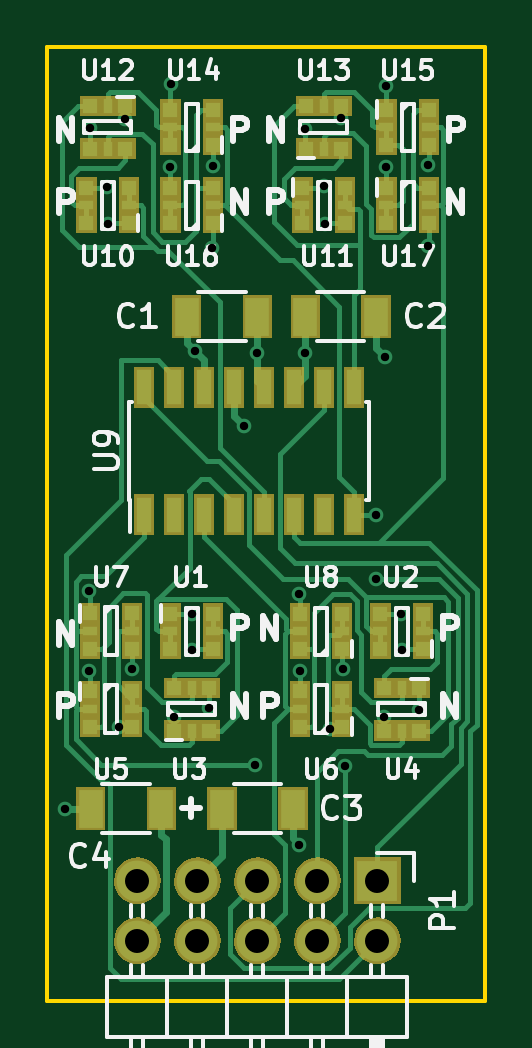
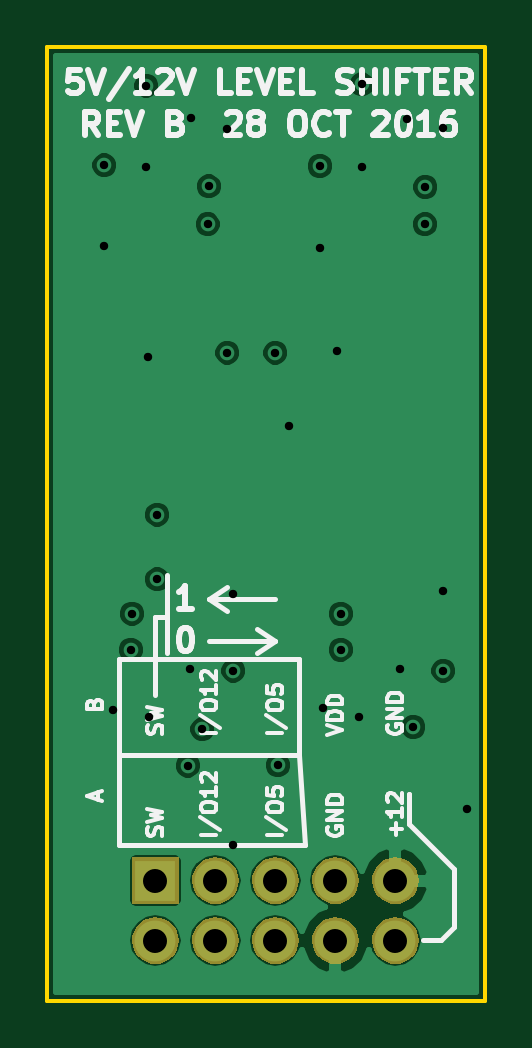
Circuit board: 9 layer files. Board 18.5 x 40.4 mm.
- bottom_copper: FridenTester.gbl (31534 bytes)
- bottom_silk: FridenTester.gbo (17644 bytes)
- bottom_mask: FridenTester.gbs (11320 bytes)
- outline: FridenTester.gko (488 bytes)
- top_copper: FridenTester.gtl (25093 bytes)
- top_silk: FridenTester.gto (25823 bytes)
- paste: FridenTester.gtp (3631 bytes)
- top_mask: FridenTester.gts (19944 bytes)
- drill: FridenTester.xln (867 bytes)

=== bottom_copper: FridenTester.gbl (31534 bytes, source omitted) ===
=== bottom_silk: FridenTester.gbo (17644 bytes, source omitted) ===
=== bottom_mask: FridenTester.gbs (11320 bytes, source omitted) ===
=== outline: FridenTester.gko ===
G04 #@! TF.FileFunction,Profile,NP*
%FSLAX46Y46*%
G04 Gerber Fmt 4.6, Leading zero omitted, Abs format (unit mm)*
G04 Created by KiCad (PCBNEW 4.0.4-stable) date 10/28/16 22:52:11*
%MOMM*%
%LPD*%
G01*
G04 APERTURE LIST*
%ADD10C,0.100000*%
%ADD11C,0.150000*%
G04 APERTURE END LIST*
D10*
D11*
X32004000Y-63246000D02*
X32004000Y-22860000D01*
X50546000Y-63246000D02*
X32004000Y-63246000D01*
X50546000Y-22860000D02*
X50546000Y-63246000D01*
X32004000Y-22860000D02*
X50546000Y-22860000D01*
M02*

=== top_copper: FridenTester.gtl (25093 bytes, source omitted) ===
=== top_silk: FridenTester.gto (25823 bytes, source omitted) ===
=== paste: FridenTester.gtp ===
G04 #@! TF.FileFunction,Paste,Top*
%FSLAX46Y46*%
G04 Gerber Fmt 4.6, Leading zero omitted, Abs format (unit mm)*
G04 Created by KiCad (PCBNEW 4.0.4-stable) date 10/28/16 23:00:53*
%MOMM*%
%LPD*%
G01*
G04 APERTURE LIST*
%ADD10C,0.100000*%
%ADD11R,1.000000X1.600000*%
%ADD12R,0.600000X0.600000*%
%ADD13R,0.600000X0.400000*%
%ADD14R,0.400000X0.600000*%
%ADD15R,0.600000X1.500000*%
G04 APERTURE END LIST*
D10*
D11*
X40894000Y-34290000D03*
X37894000Y-34290000D03*
X42926000Y-34290000D03*
X45926000Y-34290000D03*
X39394000Y-55118000D03*
X42394000Y-55118000D03*
X36830000Y-55118000D03*
X33830000Y-55118000D03*
D12*
X37214400Y-46861600D03*
D13*
X37214400Y-47611600D03*
D12*
X37214400Y-48361600D03*
X39014400Y-48361600D03*
D13*
X39014400Y-47611600D03*
D12*
X39014400Y-46861600D03*
X47904400Y-48361600D03*
D13*
X47904400Y-47611600D03*
D12*
X47904400Y-46861600D03*
X46104400Y-46861600D03*
D13*
X46104400Y-47611600D03*
D12*
X46104400Y-48361600D03*
X37364400Y-51813600D03*
D14*
X38114400Y-51813600D03*
D12*
X38864400Y-51813600D03*
X38864400Y-50013600D03*
D14*
X38114400Y-50013600D03*
D12*
X37364400Y-50013600D03*
X47754400Y-50013600D03*
D14*
X47004400Y-50013600D03*
D12*
X46254400Y-50013600D03*
X46254400Y-51813600D03*
D14*
X47004400Y-51813600D03*
D12*
X47754400Y-51813600D03*
X33796400Y-50151600D03*
D13*
X33796400Y-50901600D03*
D12*
X33796400Y-51651600D03*
X35596400Y-51651600D03*
D13*
X35596400Y-50901600D03*
D12*
X35596400Y-50151600D03*
X44486400Y-51651600D03*
D13*
X44486400Y-50901600D03*
D12*
X44486400Y-50151600D03*
X42686400Y-50151600D03*
D13*
X42686400Y-50901600D03*
D12*
X42686400Y-51651600D03*
X33796400Y-46849600D03*
D13*
X33796400Y-47599600D03*
D12*
X33796400Y-48349600D03*
X35596400Y-48349600D03*
D13*
X35596400Y-47599600D03*
D12*
X35596400Y-46849600D03*
X44486400Y-48361600D03*
D13*
X44486400Y-47611600D03*
D12*
X44486400Y-46861600D03*
X42686400Y-46861600D03*
D13*
X42686400Y-47611600D03*
D12*
X42686400Y-48361600D03*
D15*
X36093400Y-42679600D03*
X37363400Y-42679600D03*
X38633400Y-42679600D03*
X39903400Y-42679600D03*
X41173400Y-42679600D03*
X42443400Y-42679600D03*
X43713400Y-42679600D03*
X44983400Y-42679600D03*
X44983400Y-37279600D03*
X43713400Y-37279600D03*
X42443400Y-37279600D03*
X41173400Y-37279600D03*
X39903400Y-37279600D03*
X38633400Y-37279600D03*
X37363400Y-37279600D03*
X36093400Y-37279600D03*
D12*
X35458400Y-30327600D03*
D13*
X35458400Y-29577600D03*
D12*
X35458400Y-28827600D03*
X33658400Y-28827600D03*
D13*
X33658400Y-29577600D03*
D12*
X33658400Y-30327600D03*
X42802400Y-28827600D03*
D13*
X42802400Y-29577600D03*
D12*
X42802400Y-30327600D03*
X44602400Y-30327600D03*
D13*
X44602400Y-29577600D03*
D12*
X44602400Y-28827600D03*
X35308400Y-25375600D03*
D14*
X34558400Y-25375600D03*
D12*
X33808400Y-25375600D03*
X33808400Y-27175600D03*
D14*
X34558400Y-27175600D03*
D12*
X35308400Y-27175600D03*
X42952400Y-27175600D03*
D14*
X43702400Y-27175600D03*
D12*
X44452400Y-27175600D03*
X44452400Y-25375600D03*
D14*
X43702400Y-25375600D03*
D12*
X42952400Y-25375600D03*
X39014400Y-27025600D03*
D13*
X39014400Y-26275600D03*
D12*
X39014400Y-25525600D03*
X37214400Y-25525600D03*
D13*
X37214400Y-26275600D03*
D12*
X37214400Y-27025600D03*
X46358400Y-25525600D03*
D13*
X46358400Y-26275600D03*
D12*
X46358400Y-27025600D03*
X48158400Y-27025600D03*
D13*
X48158400Y-26275600D03*
D12*
X48158400Y-25525600D03*
X39014400Y-30327600D03*
D13*
X39014400Y-29577600D03*
D12*
X39014400Y-28827600D03*
X37214400Y-28827600D03*
D13*
X37214400Y-29577600D03*
D12*
X37214400Y-30327600D03*
X46358400Y-28827600D03*
D13*
X46358400Y-29577600D03*
D12*
X46358400Y-30327600D03*
X48158400Y-30327600D03*
D13*
X48158400Y-29577600D03*
D12*
X48158400Y-28827600D03*
M02*

=== top_mask: FridenTester.gts (19944 bytes, source omitted) ===
=== drill: FridenTester.xln ===
M48
;DRILL file {KiCad 4.0.4-stable} date 10/28/16 22:47:41
;FORMAT={-:-/ absolute / inch / decimal}
FMAT,2
INCH,TZ
T1C0.014
T2C0.040
%
G90
G05
M72
T1
X1.29Y-2.17
X1.33Y-1.808
X1.33Y-1.94
X1.331Y-1.035
X1.36Y-1.134
X1.361Y-1.1961
X1.38Y-2.034
X1.39Y-1.021
X1.4017Y-1.937
X1.465Y-1.1
X1.466Y-0.963
X1.471Y-2.018
X1.501Y-1.8453
X1.501Y-1.9052
X1.5066Y-1.408
X1.53Y-2.003
X1.535Y-1.235
X1.536Y-1.099
X1.588Y-1.532
X1.606Y-2.098
X1.61Y-1.41
X1.68Y-1.812
X1.68Y-2.23
X1.6802Y-1.94
X1.69Y-1.037
X1.69Y-1.41
X1.721Y-1.133
X1.723Y-1.196
X1.7317Y-2.038
X1.75Y-1.019
X1.752Y-1.937
X1.7558Y-2.0982
X1.807Y-1.68
X1.807Y-1.788
X1.821Y-2.018
X1.822Y-1.417
X1.825Y-0.965
X1.825Y-1.1
X1.849Y-1.845
X1.851Y-1.905
X1.88Y-2.006
X1.895Y-1.098
X1.895Y-1.233
T2
X1.41Y-2.29
X1.41Y-2.39
X1.51Y-2.29
X1.51Y-2.39
X1.61Y-2.29
X1.61Y-2.39
X1.71Y-2.29
X1.71Y-2.39
X1.81Y-2.29
X1.81Y-2.39
T0
M30

